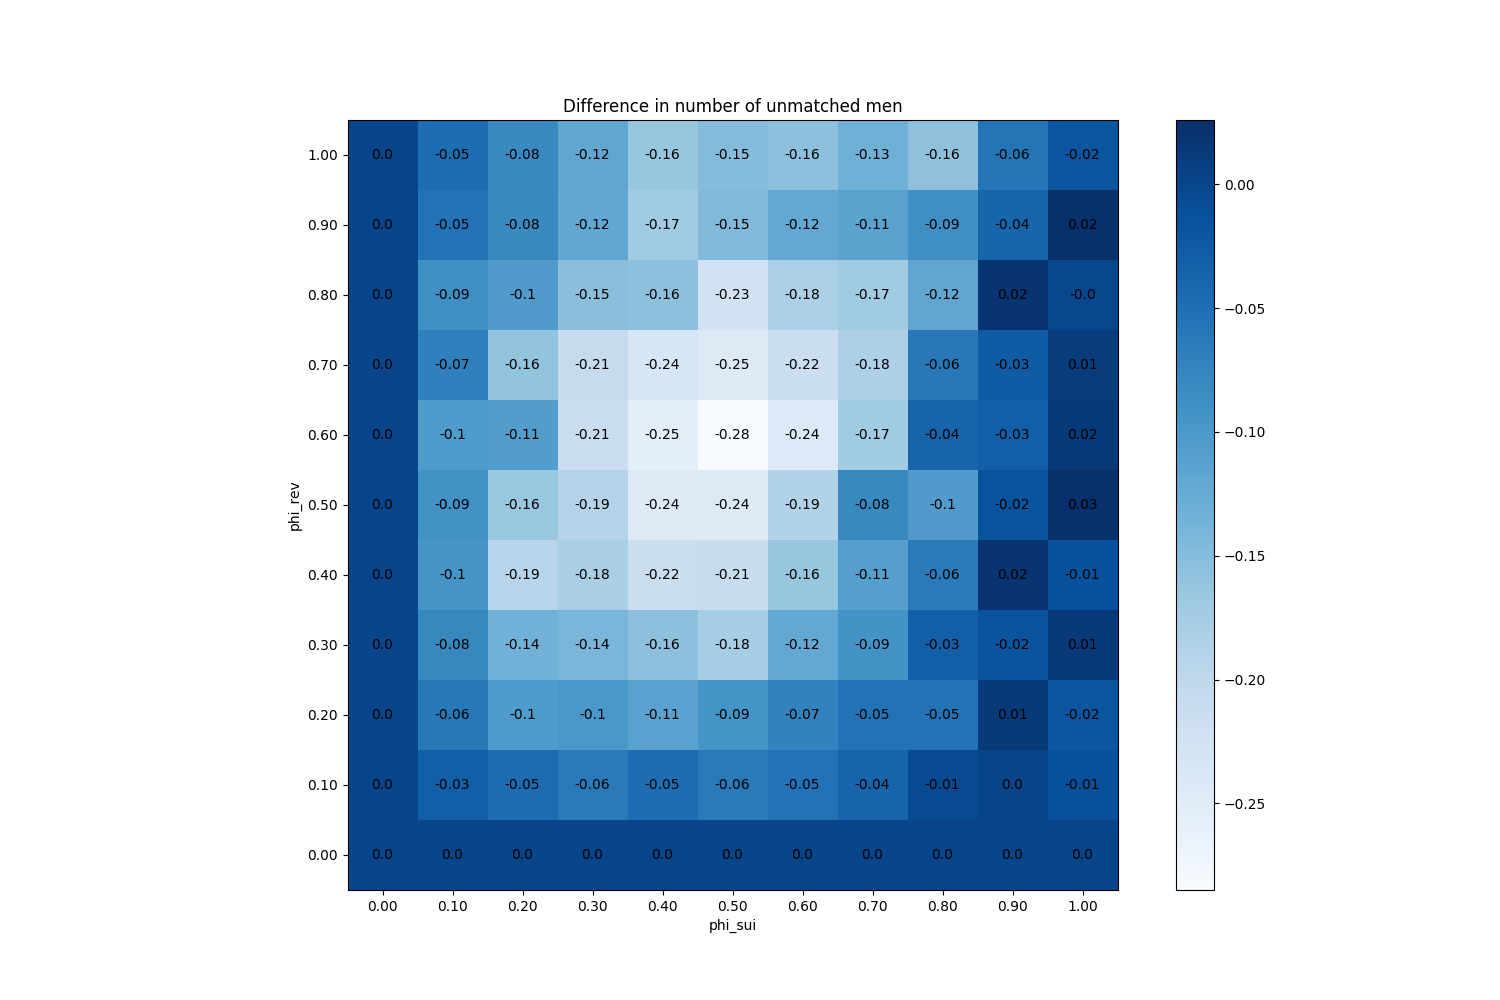

Values plotted in this chart, from the file beside it:
phi_sui, phi_rev
(0.0, 0.0), 0
(0.0, 0.1), 0
(0.0, 0.2), 0
(0.0, 0.3), 0
(0.0, 0.4), 0
(0.0, 0.5), 0
(0.0, 0.6), 0
(0.0, 0.7), 0
(0.0, 0.8), 0
(0.0, 0.9), 0
(0.0, 1.0), 0
(0.1, 0.0), 0
(0.1, 0.1), -0.03
(0.1, 0.2), -0.061
(0.1, 0.3), -0.079
(0.1, 0.4), -0.096
(0.1, 0.5), -0.091
(0.1, 0.6), -0.103
(0.1, 0.7), -0.071
(0.1, 0.8), -0.088
(0.1, 0.9), -0.053
(0.1, 1.0), -0.047
(0.2, 0.0), 0
(0.2, 0.1), -0.046
(0.2, 0.2), -0.103
(0.2, 0.3), -0.135
(0.2, 0.4), -0.193
(0.2, 0.5), -0.164
(0.2, 0.6), -0.107
(0.2, 0.7), -0.16
(0.2, 0.8), -0.104
(0.2, 0.9), -0.081
(0.2, 1.0), -0.082
(0.3, 0.0), 0
(0.3, 0.1), -0.063
(0.3, 0.2), -0.098
(0.3, 0.3), -0.141
(0.3, 0.4), -0.18
(0.3, 0.5), -0.19
(0.3, 0.6), -0.214
(0.3, 0.7), -0.209
(0.3, 0.8), -0.153
(0.3, 0.9), -0.12
(0.3, 1.0), -0.119
(0.4, 0.0), 0
(0.4, 0.1), -0.048
(0.4, 0.2), -0.113
(0.4, 0.3), -0.156
(0.4, 0.4), -0.215
(0.4, 0.5), -0.245
(0.4, 0.6), -0.254
(0.4, 0.7), -0.236
(0.4, 0.8), -0.156
(0.4, 0.9), -0.171
(0.4, 1.0), -0.163
(0.5, 0.0), 0
(0.5, 0.1), -0.063
(0.5, 0.2), -0.094
(0.5, 0.3), -0.175
(0.5, 0.4), -0.212
... 61 more rows
